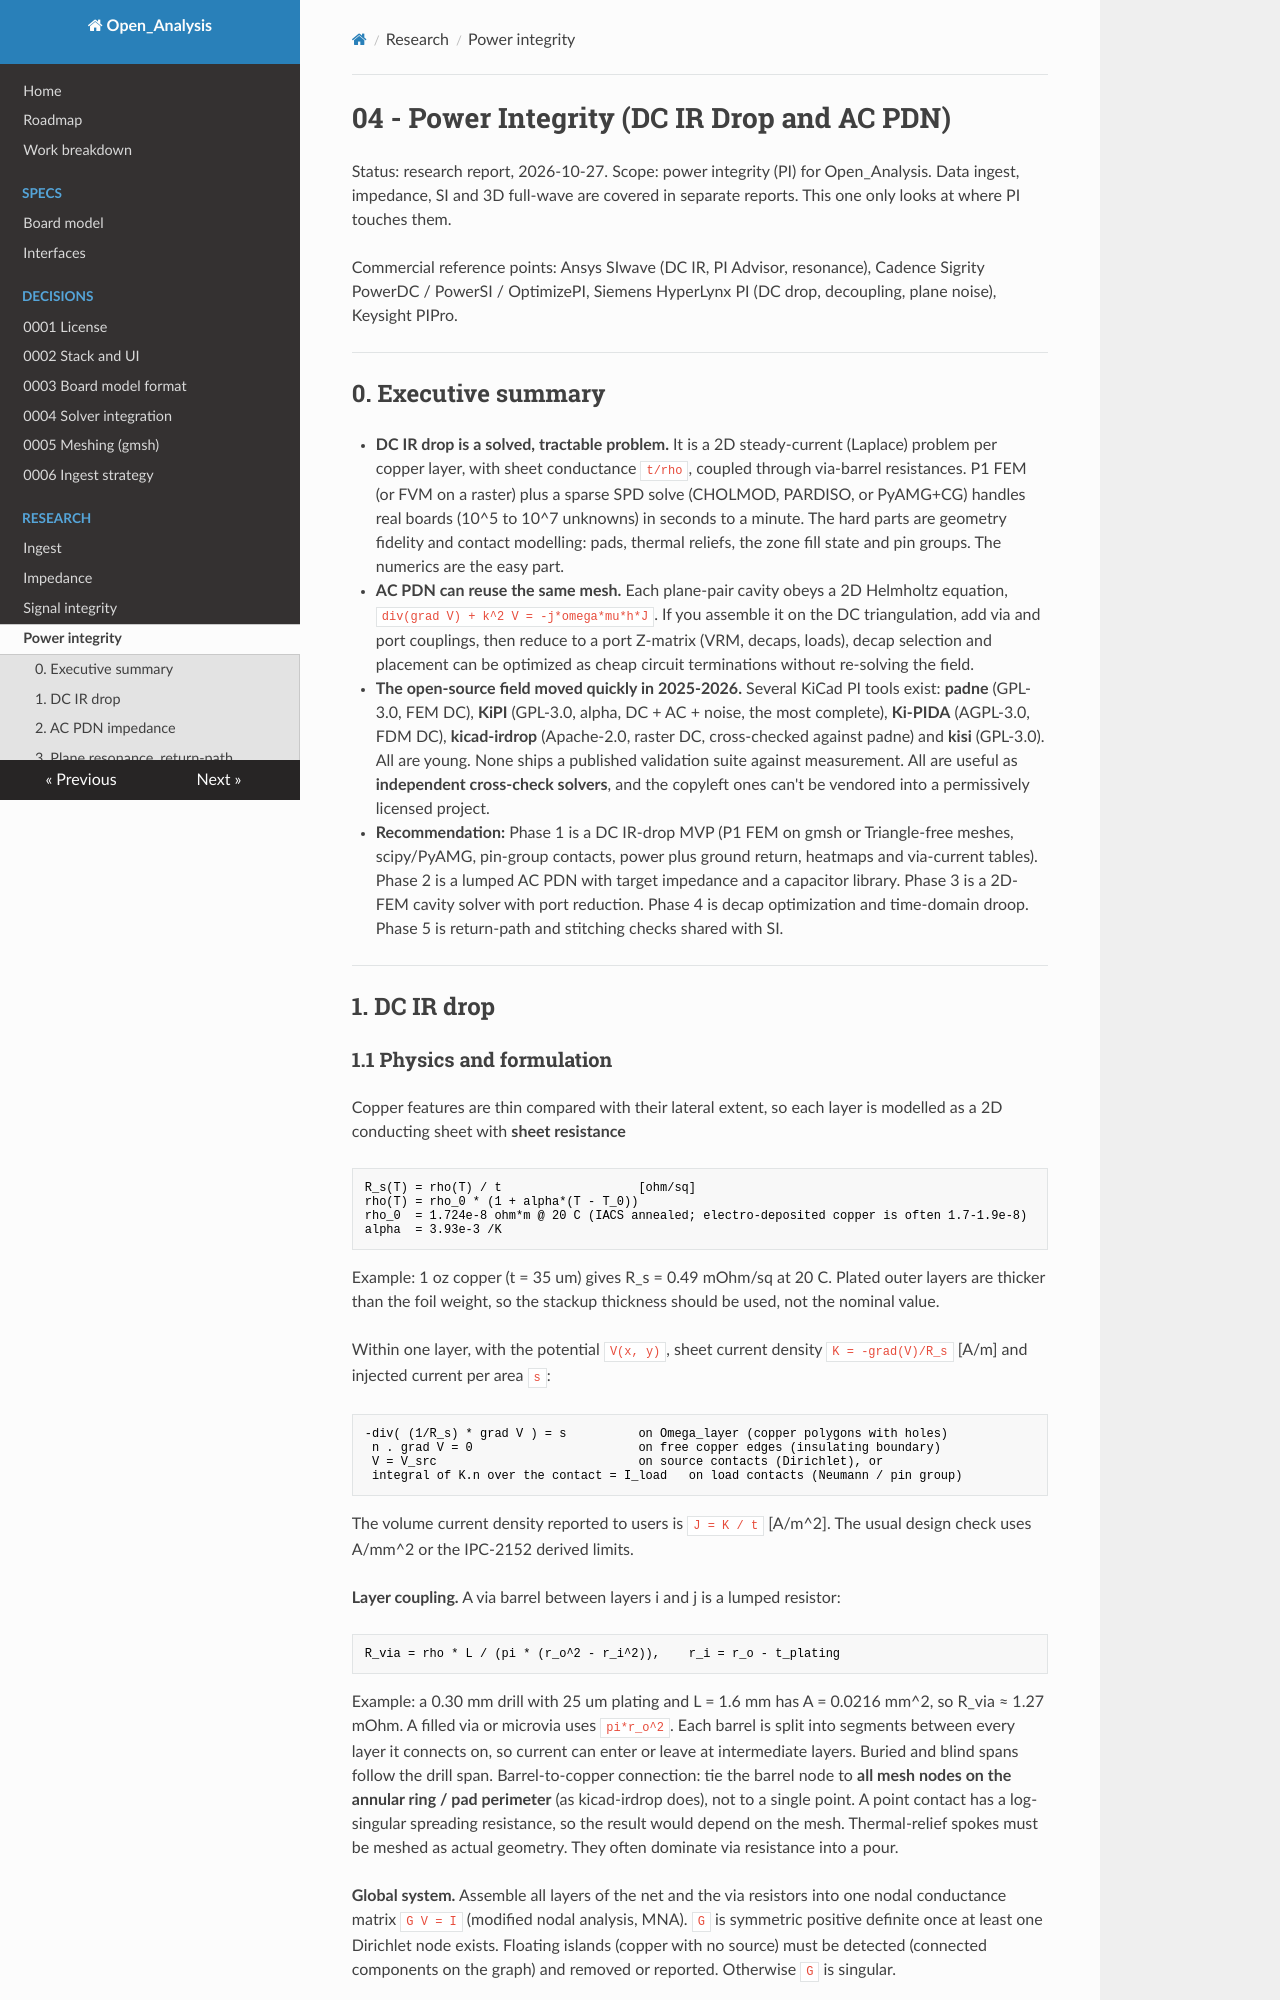

repository: C-My-Code/Open_Analysis · page: research/04-power-integrity/index.html · generator: mkdocs

# 04 - Power Integrity (DC IR Drop and AC PDN)

Status: research report, 2026-10-27. Scope: power integrity (PI) for Open_Analysis. Data ingest, impedance, SI and 3D full-wave are covered in separate reports. This one only looks at where PI touches them.

Commercial reference points: Ansys SIwave (DC IR, PI Advisor, resonance), Cadence Sigrity PowerDC / PowerSI / OptimizePI, Siemens HyperLynx PI (DC drop, decoupling, plane noise), Keysight PIPro.

---

## 0. Executive summary

* **DC IR drop is a solved, tractable problem.** It is a 2D steady-current (Laplace) problem per copper layer, with sheet conductance `t/rho`, coupled through via-barrel resistances. P1 FEM (or FVM on a raster) plus a sparse SPD solve (CHOLMOD, PARDISO, or PyAMG+CG) handles real boards (10^5 to 10^7 unknowns) in seconds to a minute. The hard parts are geometry fidelity and contact modelling: pads, thermal reliefs, the zone fill state and pin groups. The numerics are the easy part.
* **AC PDN can reuse the same mesh.** Each plane-pair cavity obeys a 2D Helmholtz equation, `div(grad V) + k^2 V = -j*omega*mu*h*J`. If you assemble it on the DC triangulation, add via and port couplings, then reduce to a port Z-matrix (VRM, decaps, loads), decap selection and placement can be optimized as cheap circuit terminations without re-solving the field.
* **The open-source field moved quickly in 2025-2026.** Several KiCad PI tools exist: **padne** (GPL-3.0, FEM DC), **KiPI** (GPL-3.0, alpha, DC + AC + noise, the most complete), **Ki-PIDA** (AGPL-3.0, FDM DC), **kicad-irdrop** (Apache-2.0, raster DC, cross-checked against padne) and **kisi** (GPL-3.0). All are young. None ships a published validation suite against measurement. All are useful as **independent cross-check solvers**, and the copyleft ones can't be vendored into a permissively licensed project.
* **Recommendation:** Phase 1 is a DC IR-drop MVP (P1 FEM on gmsh or Triangle-free meshes, scipy/PyAMG, pin-group contacts, power plus ground return, heatmaps and via-current tables). Phase 2 is a lumped AC PDN with target impedance and a capacitor library. Phase 3 is a 2D-FEM cavity solver with port reduction. Phase 4 is decap optimization and time-domain droop. Phase 5 is return-path and stitching checks shared with SI.

---

## 1. DC IR drop
